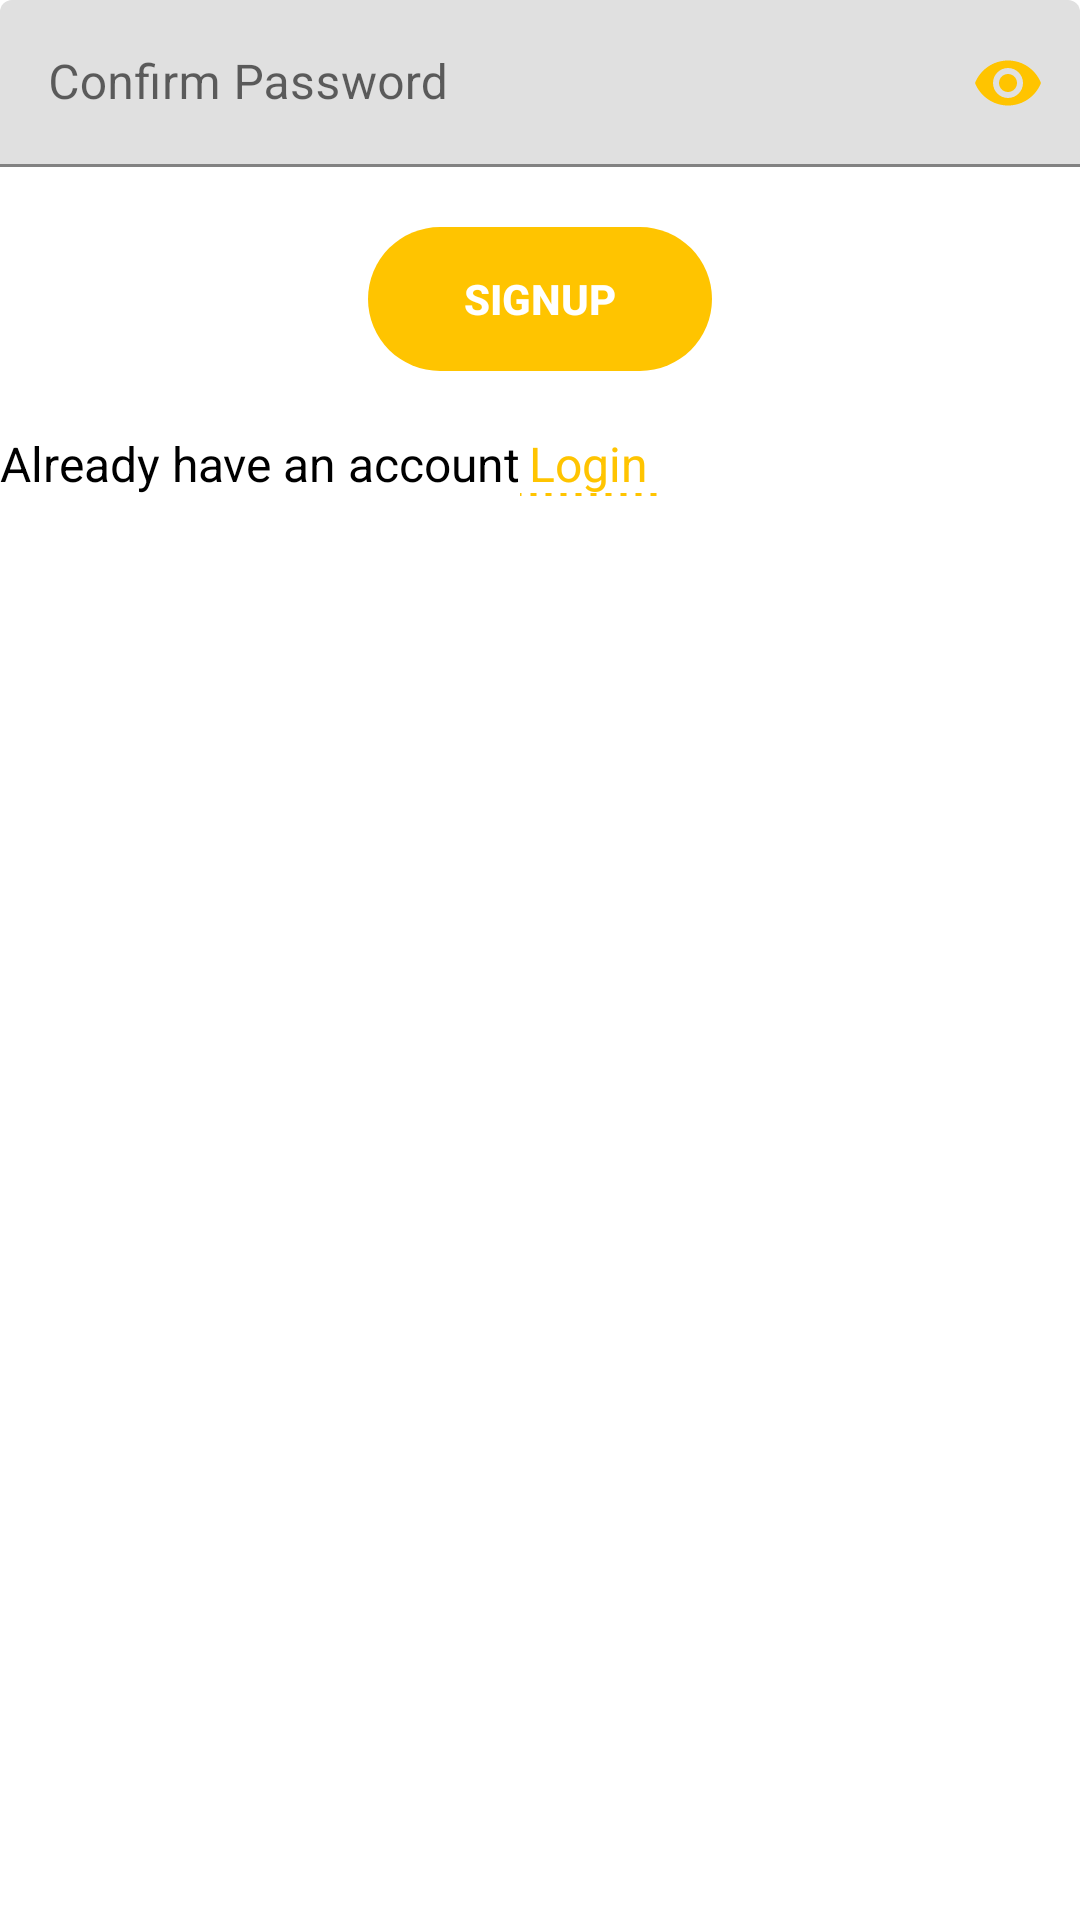

Write the Android layout XML for this screen, with the resource values it uses.
<!-- AndroidManifest.xml: application theme Theme.Memeयोगी -->
<!-- res/layout/layout_signup.xml -->
<?xml version="1.0" encoding="utf-8"?>
<LinearLayout xmlns:android="http://schemas.android.com/apk/res/android"
    android:layout_width="match_parent"
    android:layout_height="wrap_content"
    xmlns:app="http://schemas.android.com/apk/res-auto"
    android:orientation="vertical">

    <com.google.android.material.textfield.TextInputLayout
        android:id="@+id/txt_confirm_password"
        android:layout_width="match_parent"
        android:layout_height="wrap_content"
        app:passwordToggleEnabled="true"
        app:passwordToggleTint="@color/yellow">

        <com.google.android.material.textfield.TextInputEditText
            android:layout_width="match_parent"
            android:layout_height="wrap_content"
            android:ems="10"
            android:hint="@string/confirm_password"
            android:imeOptions="actionGo"
            android:inputType="textPassword" />

    </com.google.android.material.textfield.TextInputLayout>


    <Space
        android:layout_width="0dp"
        android:layout_height="20dp" />

    <Button
        android:id="@+id/login"
        style="@style/Widget.AppCompat.Button.Borderless"
        android:layout_width="wrap_content"
        android:layout_height="wrap_content"
        android:layout_gravity="center_horizontal"
        android:paddingStart="32dp"
        android:paddingEnd="32dp"
        android:onClick="signup"
        android:background="@drawable/rounded_button"
        android:text="@string/signup"
        android:textColor="@color/white"
        android:textStyle="normal|bold" />

    <Space
        android:layout_width="0dp"
        android:layout_height="20dp" />

    <LinearLayout
        android:layout_width="wrap_content"
        android:layout_height="wrap_content"
        android:orientation="horizontal">

        <TextView
            android:layout_width="wrap_content"
            android:layout_height="wrap_content"
            android:text="@string/already_have_an_account"
            android:textAppearance="@style/BlackText" />

        <TextView
            android:id="@+id/go_to_login"
            android:layout_width="match_parent"
            android:layout_height="wrap_content"
            android:onClick="go_to_login"
            android:text="@string/login"
            android:paddingStart="3sp"
            android:paddingEnd="3dp"
            android:background="@drawable/dotted_lines"
            android:textAppearance="@style/LinkText" />
    </LinearLayout>

</LinearLayout>
<!-- resources referenced by this layout -->
<resources>
  <color name="white">#FFFFFFFF</color>
  <color name="yellow">#FFC400</color>
  <!-- drawable dotted_lines (drawable) -->
  <?xml version="1.0" encoding="utf-8"?>
  <layer-list
      xmlns:android="http://schemas.android.com/apk/res/android" >
  
      <item
          android:left="-5dp"
          android:right="-5dp"
          android:top="-5dp">
          <shape
              android:shape="rectangle">
  
              <stroke
                  android:color="@color/yellow"
                  android:dashWidth="2dp"
                  android:dashGap="3dp"
                  android:width="1dp"/>
          </shape>
      </item>
  
  </layer-list>
  <!-- drawable rounded_button (drawable) -->
  <?xml version="1.0" encoding="utf-8"?>
  <shape
      xmlns:android="http://schemas.android.com/apk/res/android"
      android:shape="rectangle">
  
      <solid android:color="@color/yellow"/>
  
      <corners android:radius="200dp"/>
  </shape>
  <string name="already_have_an_account">Already have an account</string>
  <string name="confirm_password">Confirm Password</string>
  <string name="login"> Login</string>
  <string name="signup">Signup</string>
  <style name="BlackText" parent="@android:style/TextAppearance">
          <item name="android:textColor">@color/black</item>
      </style>
  <style name="LinkText" parent="@android:style/TextAppearance">
          <item name="android:textColor">@color/yellow</item>
      </style>
  <style name="Theme.Memeयोगी" parent="Theme.MaterialComponents.DayNight.NoActionBar">
          
          <item name="colorPrimary">@color/yellow</item>
          <item name="colorPrimaryVariant">@color/yellow_second</item>
          <item name="colorOnPrimary">@color/white</item>
          
          <item name="colorSecondary">@color/teal_200</item>
          <item name="colorSecondaryVariant">@color/teal_700</item>
          <item name="colorOnSecondary">@color/black</item>
          
          <item name="android:statusBarColor" tools:targetApi="l">?attr/colorPrimaryVariant</item>
          
      </style>
  <color name="black">#FF000000</color>
  <color name="yellow_second">#FF9100</color>
  <color name="teal_200">#FF03DAC5</color>
  <color name="teal_700">#FF018786</color>
</resources>
